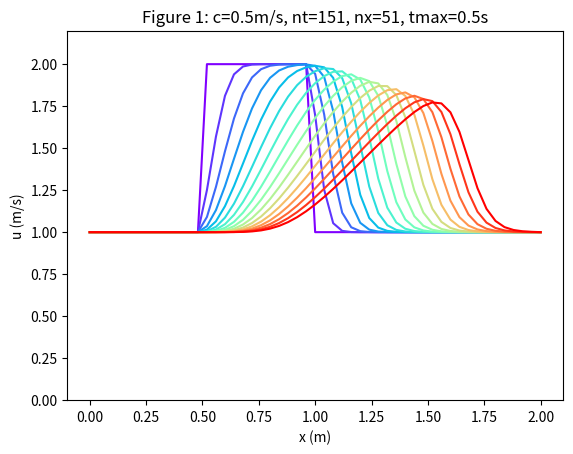
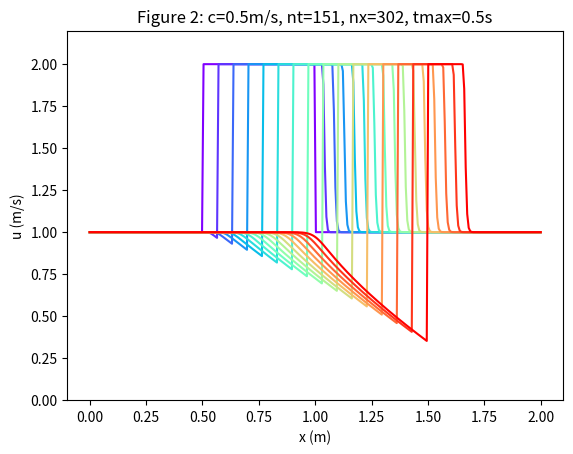
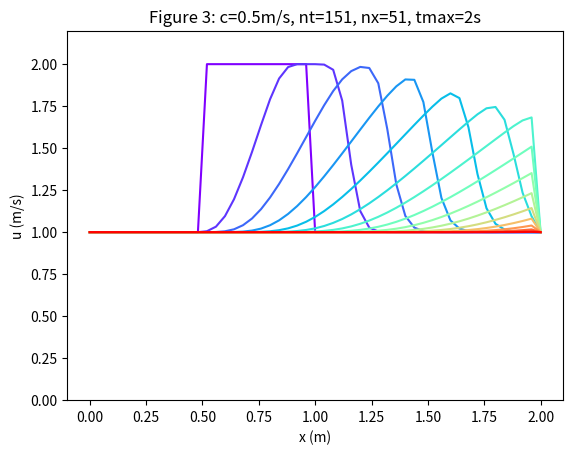

Recreate these plots in Python, in order.
import numpy as np
import matplotlib.pyplot as plt
import matplotlib.cm as cm


def convection(nt, nx, tmax, xmax, c):
    """
    Returns the velocity field and distance for 1D linear convection
    """
    # Increments
    dt = tmax/(nt-1)
    dx = xmax/(nx-1)

    # Initialise data structures
    u = np.zeros((nx,nt))
    x = np.zeros(nx)

    # Boundary conditions
    u[0,:] = u[nx-1,:] = 1

    # Initial conditions
    for i in range(1,nx-1):
      if(i > (nx-1)/4 and i < (nx-1)/2):
         u[i,0] = 2
      else:
         u[i,0] = 1

    # Loop
    for n in range(0,nt-1):
      for i in range(1,nx-1):
         u[i,n+1] = u[i,n]-u[i,n]*(dt/dx)*(u[i,n]-u[i-1,n])

    # X Loop
    for i in range(0,nx):
      x[i] = i*dx

    return u, x


def plot_convection(u,x,nt,title):
    """
    Plots the 1D velocity field
    """

    plt.figure()
    colour=iter(cm.rainbow(np.linspace(0,10,nt)))
    for i in range(0,nt,10):
        c=next(colour)
        plt.plot(x,u[:,i],c=c)
    plt.xlabel('x (m)')
    plt.ylabel('u (m/s)')
    plt.ylim([0,2.2])
    plt.title(title)
    plt.show()

u,x = convection(151, 51, 0.5, 2.0, 0.5)
plot_convection(u,x,151,'Figure 1: c=0.5m/s, nt=151, nx=51, tmax=0.5s')

u,x = convection(151, 302, 0.5, 2.0, 0.5)
plot_convection(u,x,151,'Figure 2: c=0.5m/s, nt=151, nx=302, tmax=0.5s')

u,x = convection(151, 51, 2.0, 2.0, 0.5)
plot_convection(u,x,151,'Figure 3: c=0.5m/s, nt=151, nx=51, tmax=2s')
